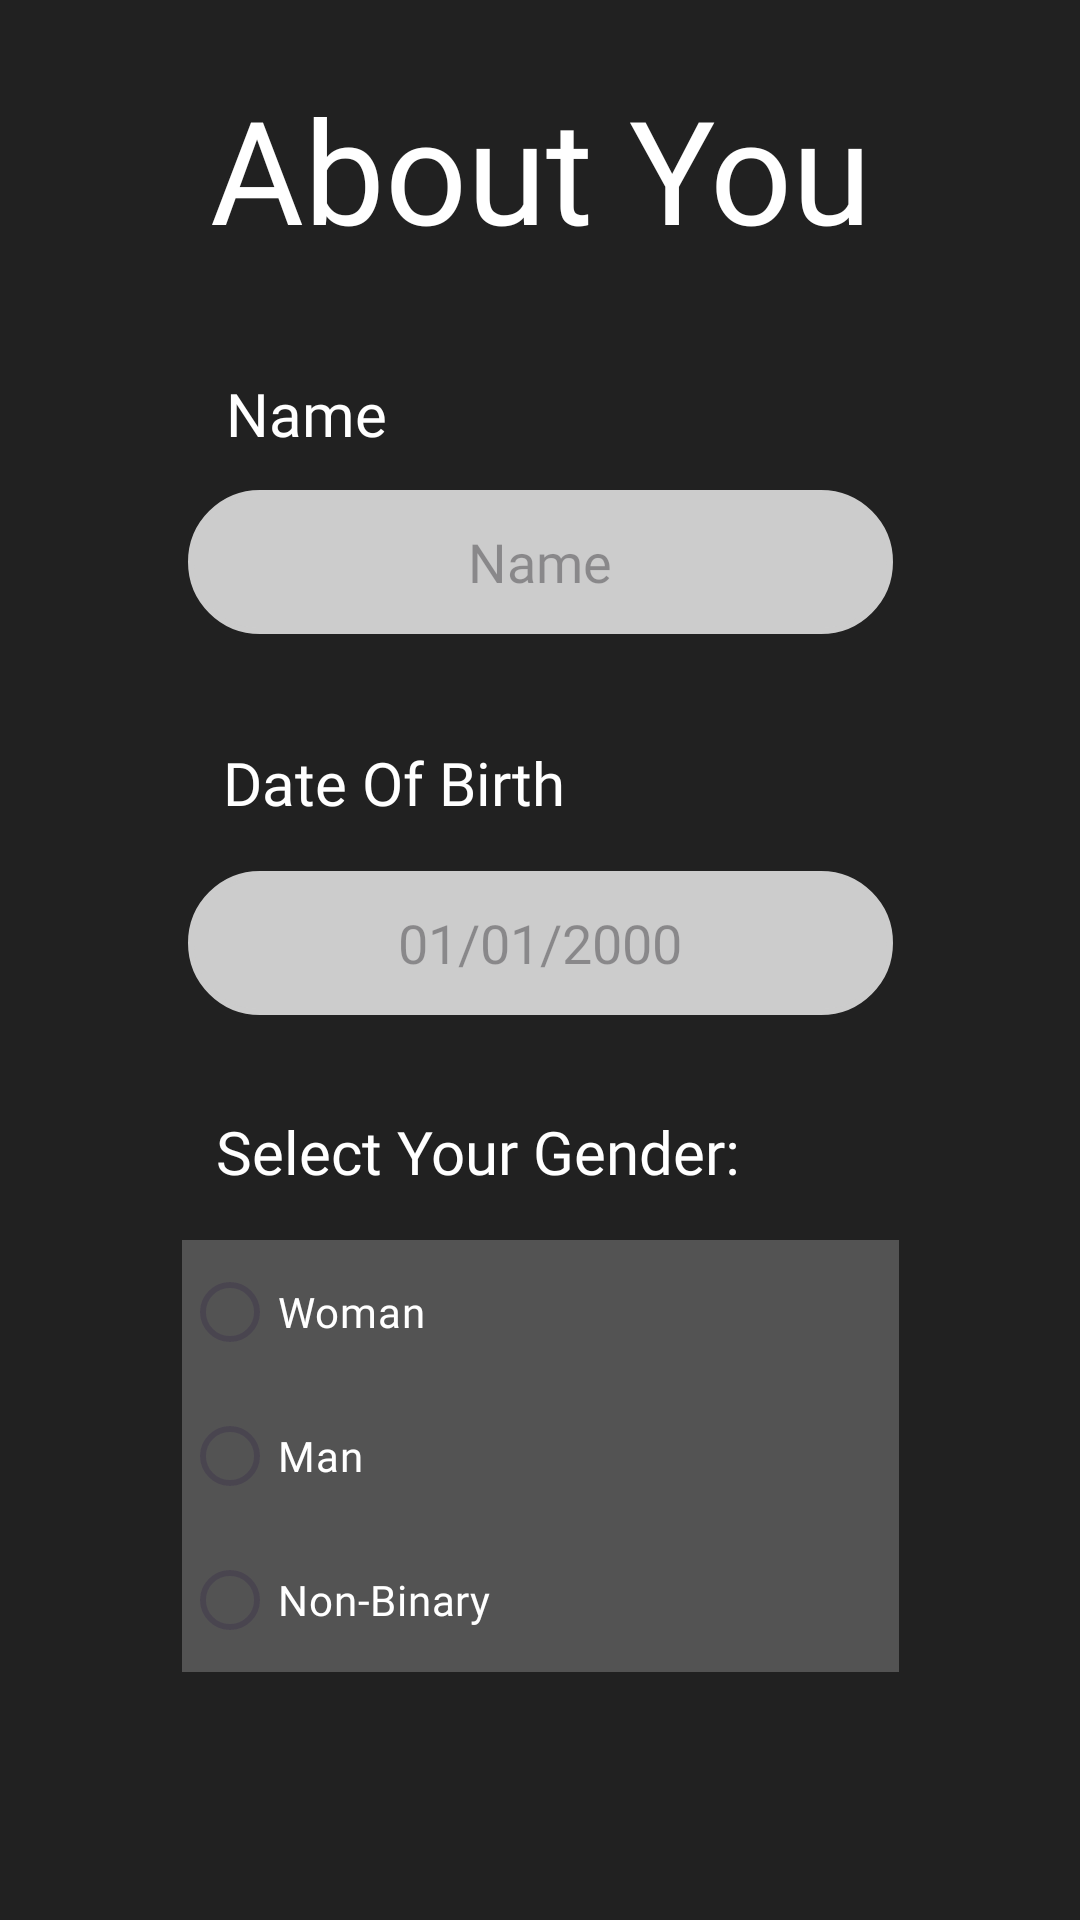

Write the Android layout XML for this screen, with the resource values it uses.
<!-- AndroidManifest.xml: application theme Base.Theme.OPSC7312_POE -->
<!-- res/layout/activity_register_about_you.xml -->
<?xml version="1.0" encoding="utf-8"?>
<androidx.constraintlayout.widget.ConstraintLayout xmlns:android="http://schemas.android.com/apk/res/android"
    xmlns:app="http://schemas.android.com/apk/res-auto"
    xmlns:tools="http://schemas.android.com/tools"
    android:id="@+id/main"
    android:layout_width="match_parent"
    android:layout_height="match_parent"
    android:background="@color/grey"
    tools:context=".Register_About_You">

    <TextView
        android:id="@+id/txtHeader"
        android:layout_width="wrap_content"
        android:layout_height="wrap_content"
        android:layout_marginTop="24dp"
        android:fontFamily="@font/circular_black"
        android:text="@string/about_you"
        android:textSize="48sp"
        app:layout_constraintEnd_toEndOf="parent"
        app:layout_constraintHorizontal_bias="0.502"
        app:layout_constraintStart_toStartOf="parent"
        app:layout_constraintTop_toTopOf="parent" />

    <Button
        android:id="@+id/btnContinueAbout"
        android:layout_width="255dp"
        android:layout_height="52dp"
        android:layout_marginBottom="16dp"
        android:backgroundTint="@color/spotify_green"
        android:fontFamily="@font/circular_bold"
        android:text="@string/continue_caption"
        android:textColor="@color/white"
        android:textSize="24sp"
        app:layout_constraintBottom_toBottomOf="parent"
        app:layout_constraintEnd_toEndOf="parent"
        app:layout_constraintHorizontal_bias="0.502"
        app:layout_constraintStart_toStartOf="parent"
        app:layout_constraintTop_toBottomOf="@+id/spnPronouns"
        app:layout_constraintVertical_bias="0.711" />

    <EditText
        android:id="@+id/edName"
        android:layout_width="235dp"
        android:layout_height="48dp"
        android:layout_marginTop="12dp"
        android:background="@drawable/rounded_corners"
        android:ems="10"
        android:fontFamily="@font/circular_medium"
        android:hint="@string/name"
        android:inputType="text"
        android:textAlignment="center"
        app:layout_constraintEnd_toEndOf="parent"
        app:layout_constraintStart_toStartOf="parent"
        app:layout_constraintTop_toBottomOf="@+id/txtName" />

    <EditText
        android:id="@+id/edDOB"
        android:layout_width="235dp"
        android:layout_height="48dp"
        android:layout_marginTop="16dp"
        android:background="@drawable/rounded_corners"
        android:ems="10"
        android:focusable="auto"
        android:fontFamily="@font/circular_medium"
        android:hint="01/01/2000"
        android:inputType="date"
        android:textAlignment="center"
        app:layout_constraintEnd_toEndOf="parent"
        app:layout_constraintHorizontal_bias="0.502"
        app:layout_constraintStart_toStartOf="parent"
        app:layout_constraintTop_toBottomOf="@+id/txtDOB" />

    <RadioGroup
        android:id="@+id/rdgGender"
        android:layout_width="239dp"
        android:layout_height="213dp"
        android:layout_marginTop="16dp"
        android:backgroundTint="@color/light_grey"
        android:outlineProvider="background"
        app:layout_constraintEnd_toEndOf="parent"
        app:layout_constraintHorizontal_bias="0.502"
        app:layout_constraintStart_toStartOf="parent"
        app:layout_constraintTop_toBottomOf="@+id/txtGender">

        <RadioButton
            android:id="@+id/rdbWoman"
            android:layout_width="match_parent"
            android:layout_height="wrap_content"
            android:background="@color/light_grey"
            android:fontFamily="@font/circular_medium"
            android:text="@string/youalrightladies"
            android:textColor="@color/white" />

        <RadioButton
            android:id="@+id/rdbMan"
            android:layout_width="match_parent"
            android:layout_height="wrap_content"
            android:background="@color/light_grey"
            android:fontFamily="@font/circular_medium"
            android:text="@string/manorbear"
            android:textColor="@color/white" />

        <RadioButton
            android:id="@+id/rdbInvalid"
            android:layout_width="match_parent"
            android:layout_height="wrap_content"
            android:background="@color/light_grey"
            android:fontFamily="@font/circular_medium"
            android:text="@string/nobeanie"
            android:textColor="@color/white" />

        <View
            android:id="@+id/view2"
            android:layout_width="match_parent"
            android:layout_height="17dp"
            android:visibility="invisible" />

        <TextView
            android:id="@+id/txtMoreGender"
            android:layout_width="match_parent"
            android:layout_height="wrap_content"
            android:background="@color/light_grey"
            android:fontFamily="@font/circular_medium"
            android:text="@string/moregendersplease"
            android:textColor="@color/white"
            android:visibility="invisible" />

        <View
            android:id="@+id/view3"
            android:layout_width="match_parent"
            android:layout_height="10dp"
            android:visibility="invisible" />

        <Spinner
            android:id="@+id/spGender"
            android:layout_width="match_parent"
            android:layout_height="wrap_content"
            android:background="@drawable/rounded_corners"
            android:backgroundTint="@color/light_grey"
            android:popupBackground="@color/light_grey"
            android:textAlignment="center"
            android:textColor="@color/black"
            android:visibility="invisible" />
    </RadioGroup>

    <Spinner
        android:id="@+id/spnPronouns"
        android:layout_width="235dp"
        android:layout_height="48dp"
        android:layout_marginTop="16dp"
        android:background="@drawable/rounded_corners"
        android:backgroundTint="@color/light_grey"
        android:popupBackground="@color/light_grey"
        android:textAlignment="center"

        android:textColor="@color/black"
        app:layout_constraintEnd_toEndOf="parent"
        app:layout_constraintHorizontal_bias="0.497"
        app:layout_constraintStart_toStartOf="parent"
        app:layout_constraintTop_toBottomOf="@+id/txtPronoun" />

    <TextView
        android:id="@+id/txtName"
        android:layout_width="wrap_content"
        android:layout_height="wrap_content"
        android:layout_marginTop="36dp"
        android:fontFamily="@font/circular_medium"
        android:text="@string/name"
        android:textSize="20sp"
        app:layout_constraintEnd_toEndOf="parent"
        app:layout_constraintHorizontal_bias="0.246"
        app:layout_constraintStart_toStartOf="parent"
        app:layout_constraintTop_toBottomOf="@+id/txtHeader" />

    <TextView
        android:id="@+id/txtDOB"
        android:layout_width="wrap_content"
        android:layout_height="wrap_content"
        android:layout_marginTop="36dp"
        android:fontFamily="@font/circular_medium"
        android:text="@string/dob"
        android:textSize="20sp"
        app:layout_constraintEnd_toEndOf="parent"
        app:layout_constraintHorizontal_bias="0.303"
        app:layout_constraintStart_toStartOf="parent"
        app:layout_constraintTop_toBottomOf="@+id/edName" />

    <TextView
        android:id="@+id/txtGender"
        android:layout_width="wrap_content"
        android:layout_height="wrap_content"
        android:layout_marginTop="32dp"
        android:fontFamily="@font/circular_medium"
        android:text="@string/gender_header"
        android:textSize="20sp"
        app:layout_constraintEnd_toEndOf="parent"
        app:layout_constraintHorizontal_bias="0.39"
        app:layout_constraintStart_toStartOf="parent"
        app:layout_constraintTop_toBottomOf="@+id/edDOB" />

    <TextView
        android:id="@+id/txtPronoun"
        android:layout_width="wrap_content"
        android:layout_height="wrap_content"
        android:layout_marginTop="36dp"
        android:fontFamily="@font/circular_medium"
        android:text="@string/nor_mal"
        android:textSize="20sp"
        app:layout_constraintEnd_toEndOf="parent"
        app:layout_constraintStart_toStartOf="parent"
        app:layout_constraintTop_toBottomOf="@+id/rdgGender" />

</androidx.constraintlayout.widget.ConstraintLayout>
<!-- resources referenced by this layout -->
<resources>
  <color name="black">#000000</color>
  <color name="grey">#212121</color>
  <color name="light_grey">#535353</color>
  <color name="spotify_green">#1DB954</color>
  <color name="white">#FFFFFFFF</color>
  <!-- drawable rounded_corners (drawable) -->
  <?xml version="1.0" encoding="utf-8"?>
  <shape
      xmlns:android="http://schemas.android.com/apk/res/android"
      android:shape="rectangle">
  
      <corners android:radius="100dp" />
  
      
      <stroke android:width="2dp" android:color="#ccc" />
  
      
      <solid android:color="#ccc" />
  
  </shape>
  <string name="about_you">About You</string>
  <string name="continue_caption">Continue</string>
  <string name="dob">  Date Of Birth</string>
  <string name="gender_header">Select Your Gender:</string>
  <string name="manorbear"> Man</string>
  <string name="moregendersplease">Select the correct label for you</string>
  <string name="name">  Name</string>
  <string name="nobeanie"> Non-Binary</string>
  <string name="nor_mal">Select Your Pronouns:</string>
  <string name="youalrightladies"> Woman</string>
  <style name="Base.Theme.OPSC7312_POE" parent="Theme.Material3.DayNight.NoActionBar">
          
          <item name="backgroundColor">@color/grey</item>
          <item name="android:textColor">@color/white</item>
          
      </style>
</resources>
